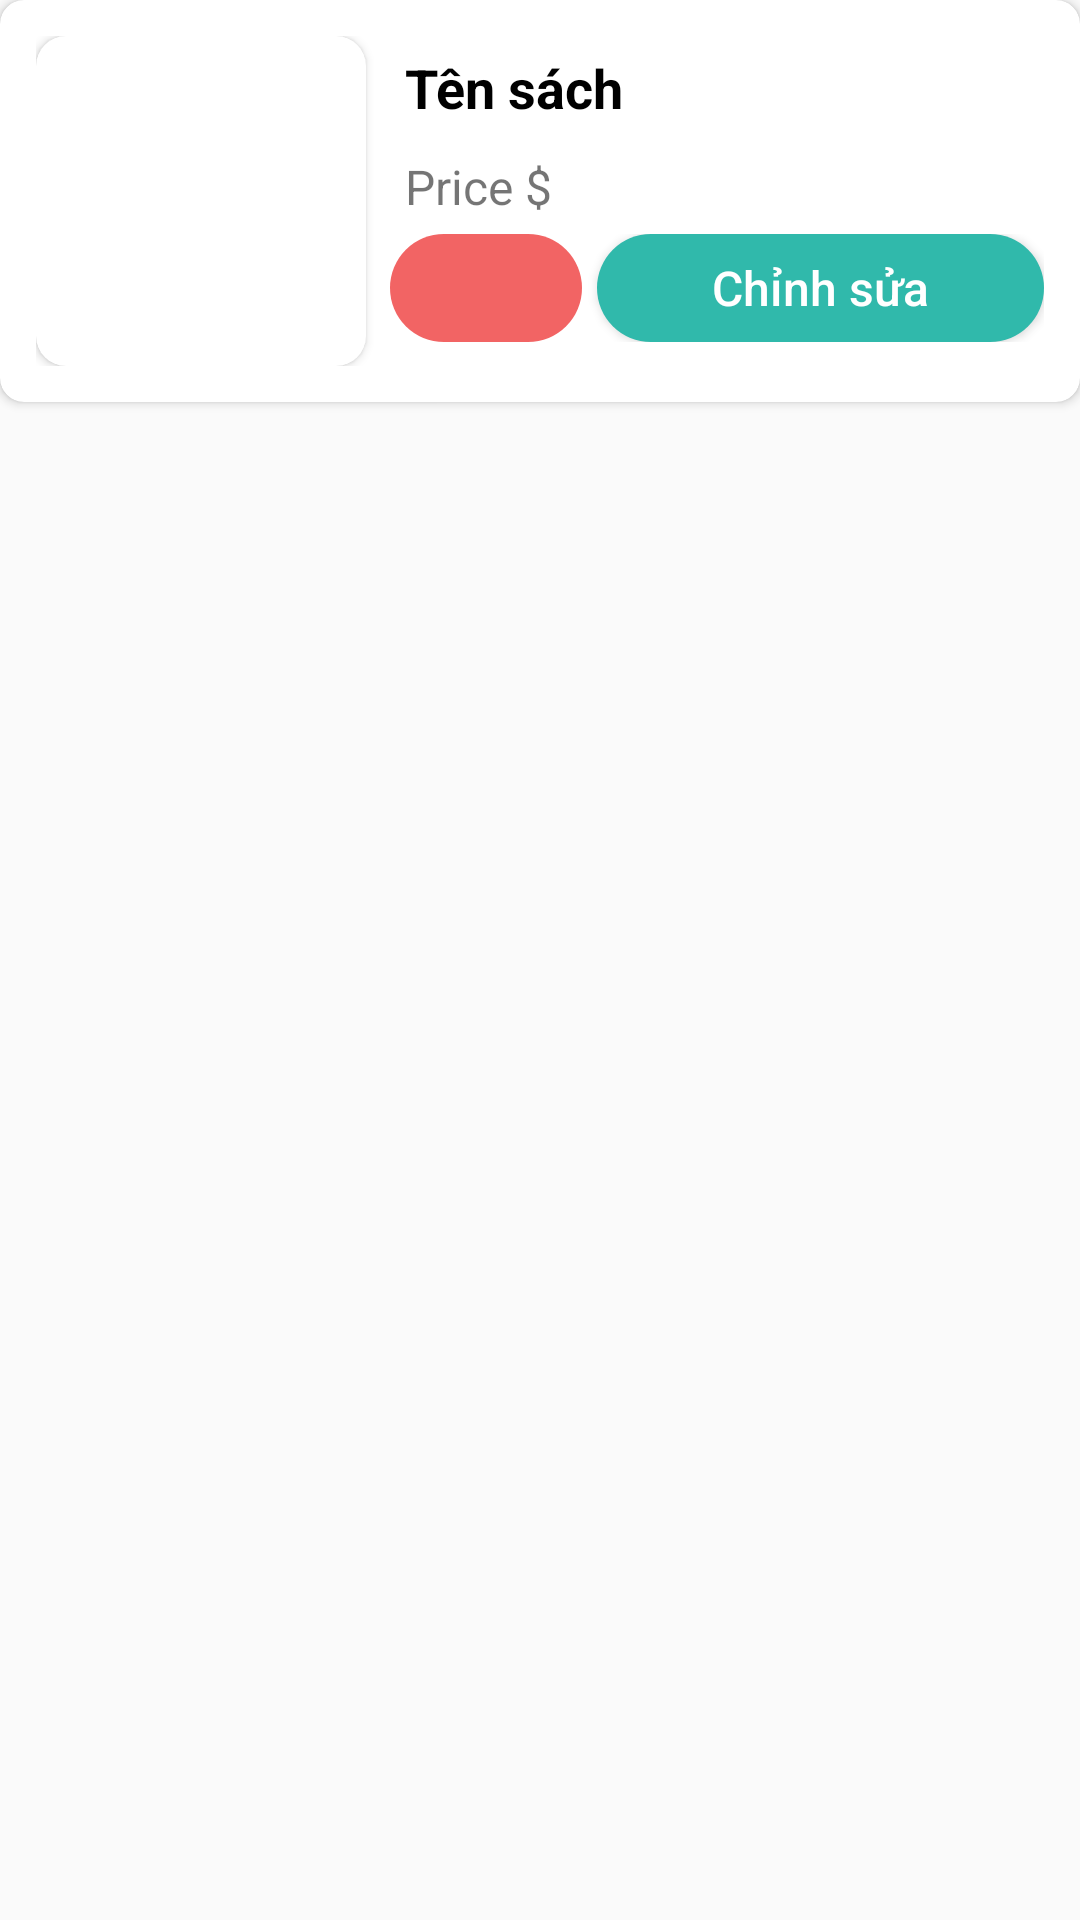

Produce the Android XML layout that renders to this screen, including the resource entries it uses.
<!-- AndroidManifest.xml: application theme Theme.Ecommerce -->
<!-- res/layout/admin_product_item.xml -->
<?xml version="1.0" encoding="utf-8"?>
<FrameLayout xmlns:android="http://schemas.android.com/apk/res/android"
    xmlns:app="http://schemas.android.com/apk/res-auto"
    xmlns:tools="http://schemas.android.com/tools"
    android:id="@+id/mainLayout"
    android:layout_width="match_parent"
    android:layout_height="match_parent">

    <androidx.cardview.widget.CardView
        android:layout_width="match_parent"
        android:layout_height="wrap_content"
        app:cardCornerRadius="8dp"
        android:layout_marginBottom="12dp"
        android:elevation="0dp">

        <LinearLayout
            android:layout_width="match_parent"
            android:layout_height="wrap_content"
            android:layout_margin="12dp"
            android:gravity="center"
            android:orientation="horizontal">
            <androidx.cardview.widget.CardView
                android:layout_width="wrap_content"
                android:layout_height="wrap_content"
                app:cardCornerRadius="10dp">

                <ImageView
                    android:id="@+id/admin_product_iv_product_image"
                    android:layout_width="110dp"
                    android:layout_height="110dp"
                    android:scaleType="centerCrop"
                    app:srcCompat="@drawable/image_placeholder" />

            </androidx.cardview.widget.CardView>

            <LinearLayout
                android:layout_width="match_parent"
                android:layout_height="match_parent"
                android:orientation="vertical"
                android:paddingLeft="8dp">

                <TextView
                    android:id="@+id/admin_tv_product_name"
                    android:layout_width="wrap_content"
                    android:layout_height="wrap_content"
                    android:ellipsize="end"
                    android:maxLines="1"
                    android:padding="5dp"
                    android:text="Tên sách"
                    android:textColor="#000000"
                    android:textSize="18sp"
                    android:textStyle="bold" />

                <TextView
                    android:id="@+id/admin_product_tv_product_price"
                    android:layout_width="wrap_content"
                    android:layout_height="wrap_content"
                    android:ellipsize="end"
                    android:maxLines="3"
                    android:padding="5dp"
                    android:text="Price $"
                    android:textSize="16sp" />

                <LinearLayout
                    android:layout_width="match_parent"
                    android:layout_height="36dp">
                    <ImageButton
                        android:id="@+id/admin_product_btn_delete"
                        style="@style/Widget.AppCompat.Button.Borderless"
                        android:layout_width="64dp"
                        android:layout_height="match_parent"
                        android:background="@drawable/bg_btn_solid_red"
                        android:src="@drawable/ic_baseline_delete_24" />

                    <Button
                        android:id="@+id/admin_product_btn_edit"
                        android:layout_width="wrap_content"
                        android:layout_height="match_parent"
                        android:layout_marginLeft="5dp"
                        android:layout_weight="1"
                        android:background="@drawable/bg_btn_solid"
                        android:text="Chỉnh sửa"
                        android:textAllCaps="false"
                        android:textColor="@color/white"
                        android:textSize="16dp" />



                </LinearLayout>

            </LinearLayout>

        </LinearLayout>
    </androidx.cardview.widget.CardView>

</FrameLayout>
<!-- resources referenced by this layout -->
<resources>
  <color name="white">#FFFFFFFF</color>
  <!-- drawable bg_btn_solid (drawable) -->
  <?xml version="1.0" encoding="utf-8"?>
  <shape xmlns:android="http://schemas.android.com/apk/res/android">
      <solid android:color="@color/primary_600"/>
      <corners android:radius="30dp"/>
  </shape>
  <!-- drawable bg_btn_solid_red (drawable) -->
  <?xml version="1.0" encoding="utf-8"?>
  <shape xmlns:android="http://schemas.android.com/apk/res/android">
      <solid android:color="#F26464"/>
      <corners android:radius="30dp"/>
  </shape>
  <style name="Theme.Ecommerce" parent="Theme.AppCompat.DayNight.DarkActionBar">
          
          
          <item name="colorPrimary">@color/primary_500</item>
          <item name="colorPrimaryVariant">@color/primary_500</item>
          <item name="colorOnPrimary">@color/white</item>
          
          <item name="colorSecondary">@color/teal_200</item>
          <item name="colorSecondaryVariant">@color/teal_700</item>
          <item name="colorOnSecondary">@color/black</item>
          
          <item name="android:statusBarColor" tools:targetApi="21">@color/primary_700</item>
          
      </style>
  <color name="primary_600">#30B9AB</color>
  <color name="primary_500">#35C8BA</color>
  <color name="teal_200">#FF03DAC5</color>
  <color name="teal_700">#FF018786</color>
  <color name="black">#FF000000</color>
  <color name="primary_700">#2BA798</color>
</resources>
